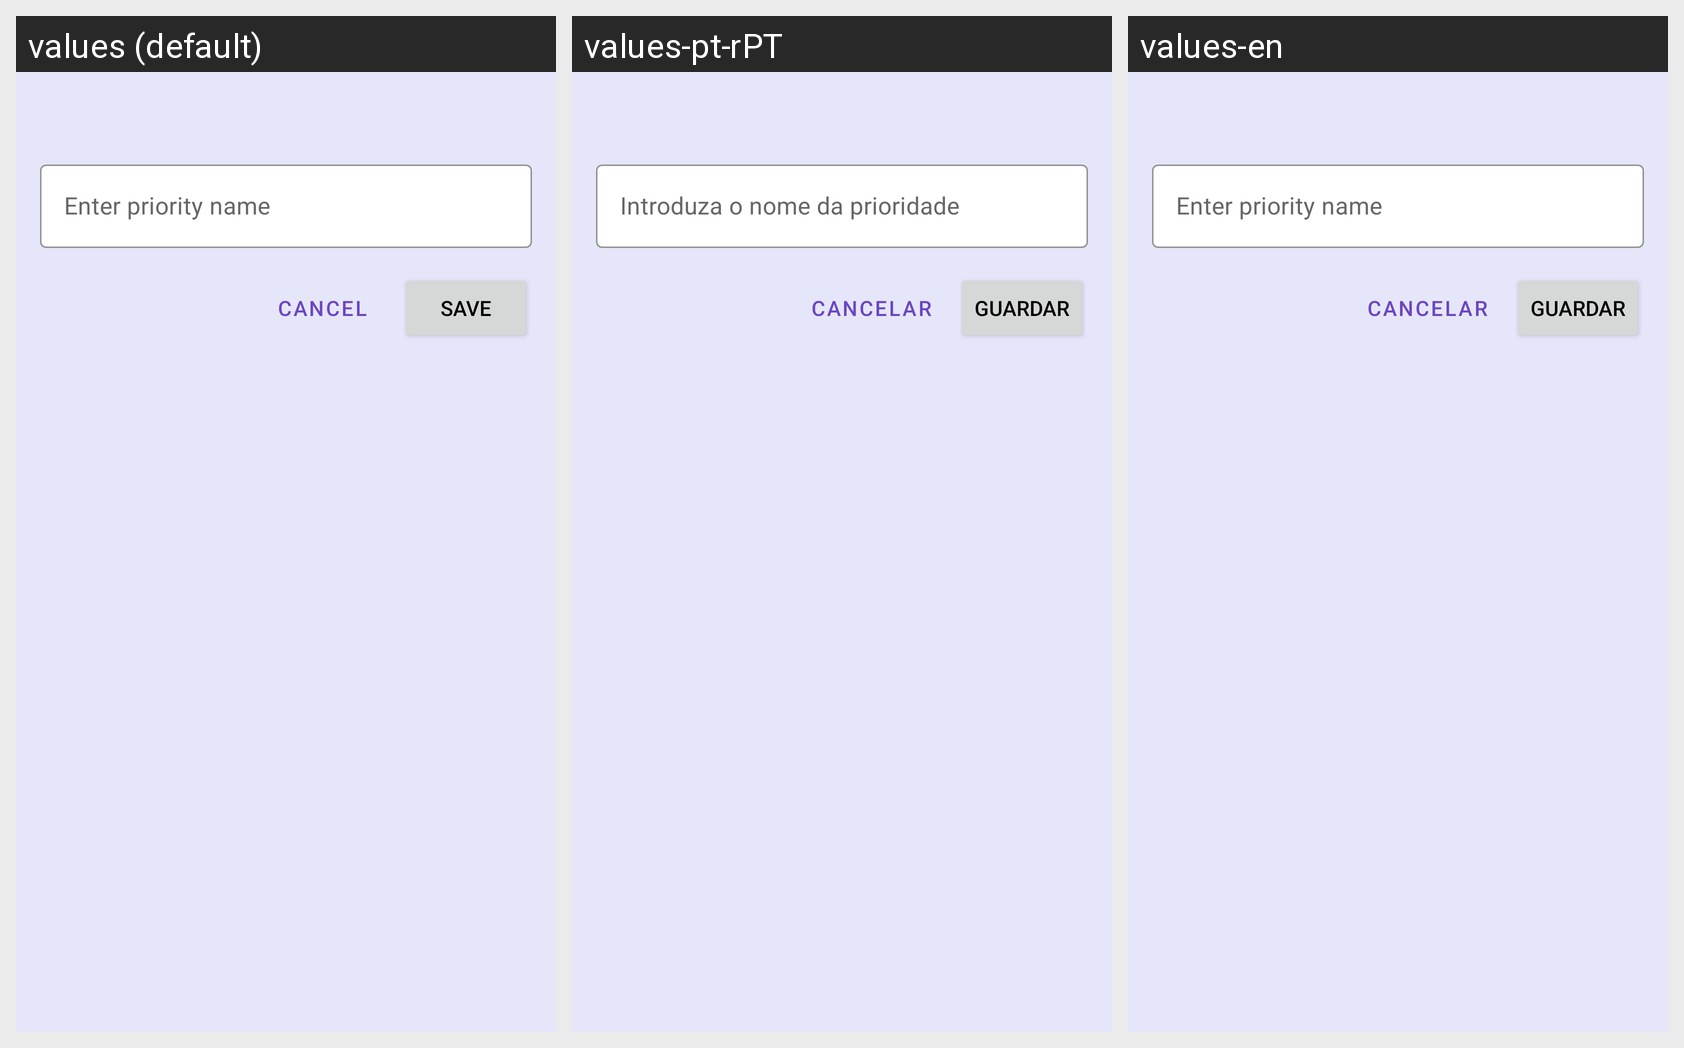

Strings drawn on this Android screen and how each of the app's shown locales translates them:
Android screen res/layout/fragment_edit_priority.xml rendered under 3 locales, left to right: values (default), values-pt-rPT, values-en. Device: Nexus 5 (rendered at 1080×1920; each locale shown at half size, 540×960, under a caption strip naming it); theme Theme.FixLink.
Strings drawn on this screen, with the default value and each locale's value (text and hints the layout hard-codes, and strings that could not be matched under every locale, appear in the picture but are not listed):

text_cancel
  values: Cancel
  values-pt-rPT: Cancelar
  values-en: Cancelar

text_save
  values: Save
  values-pt-rPT: Guardar
  values-en: Guardar
